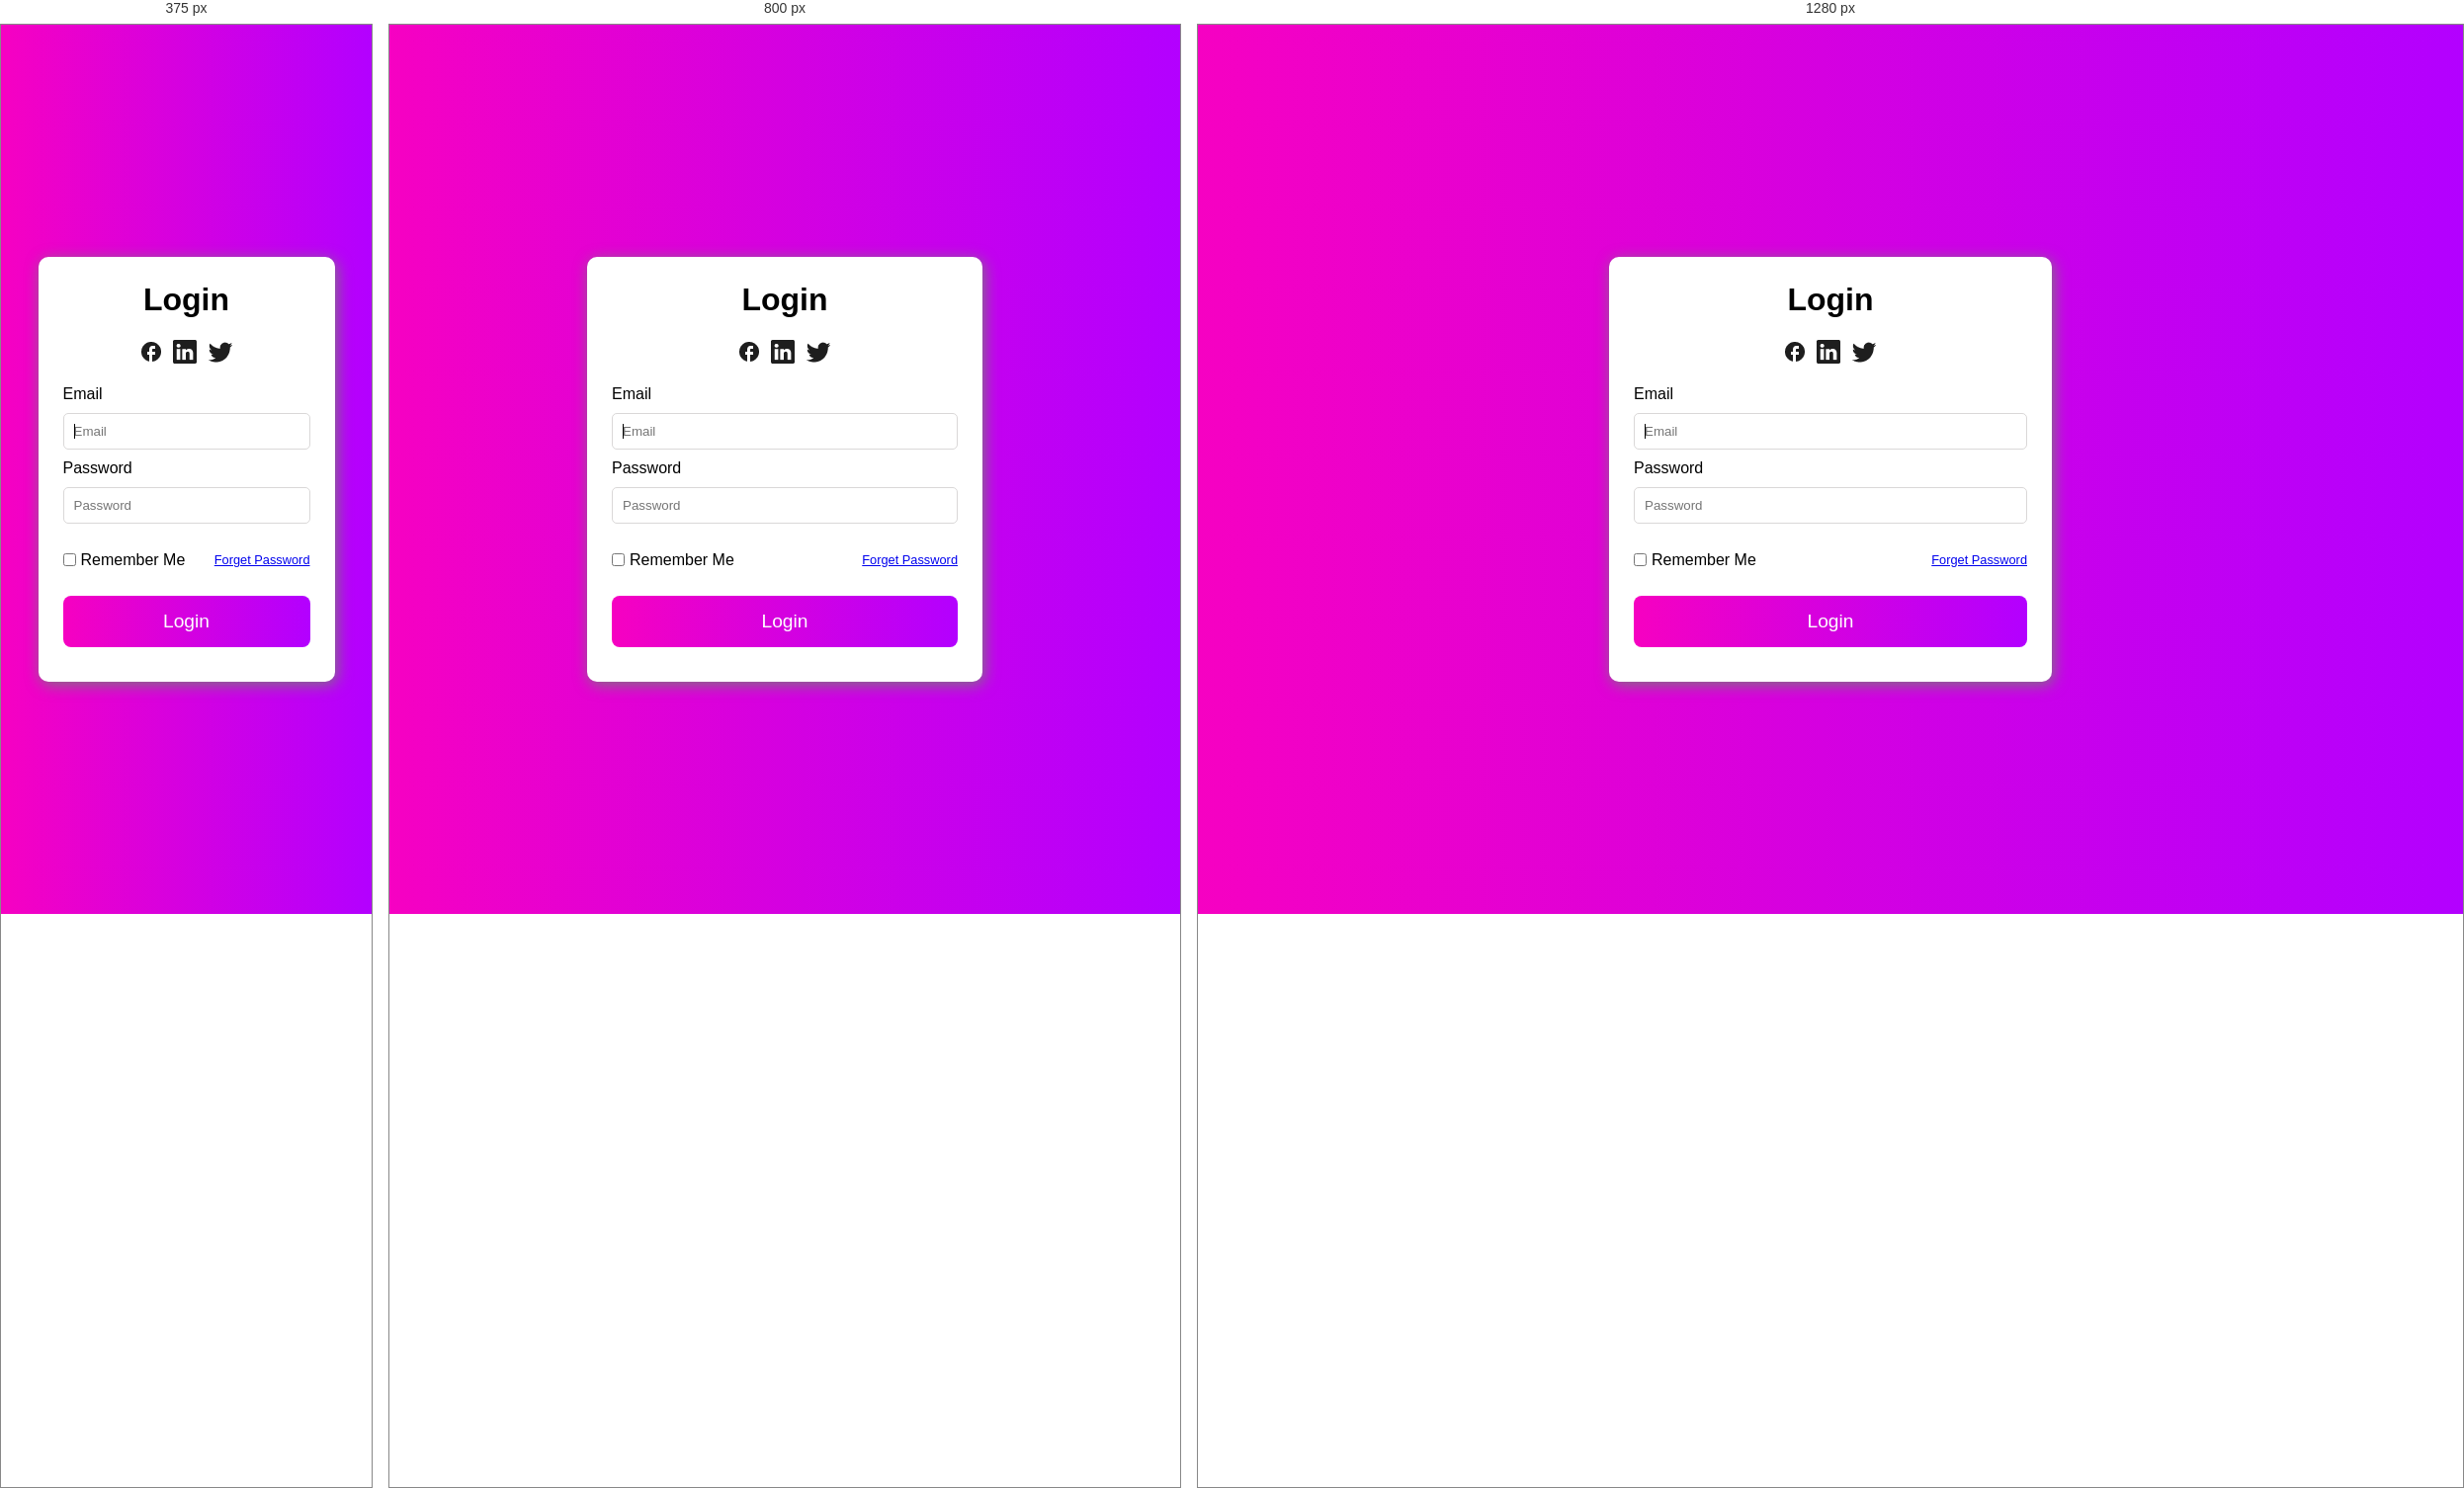
Rendered at 375 px, 800 px and 1280 px, left to right.

<!-- file: index.html -->
<!DOCTYPE html>
<html lang="en">
<head>
    <meta charset="UTF-8">
    <meta http-equiv="X-UA-Compatible" content="IE=edge">
    <meta name="viewport" content="width=device-width, initial-scale=1.0">
    <link rel="stylesheet" href="style.css">
    <title>Document</title>
</head>
<body>
    <div class="login-modal">
        <h1>Login</h1>
        <div class="icons">
            <img src="/facebook.png" alt="">
            <img src="/linkedin.png" alt="">
            <img src="/twitter.png" alt="">
        </div>
        <form>
            <label for="email">Email</label>
            <input type="email" placeholder="Email" required autofocus>
            <label for="password">Password</label>
            <input type="password" placeholder="Password" required>
            <div class="forget-password">
                <div class="remember">
                    <input type="checkbox" required>
                    <p>Remember Me</p>
                </div>
                <a href="/">Forget Password</a>
            </div>
            <button type="submit" class="login-btn">Login</button>
        </form>
    </div>
    
</body>
</html>

/* @media block from style.css */
@media (max-width:900px){
    .login-modal{
        width: 50%;
    }
}

/* @media block from style.css */
@media (max-width:700px){
    .login-modal{
        width: 80%;
    }
}